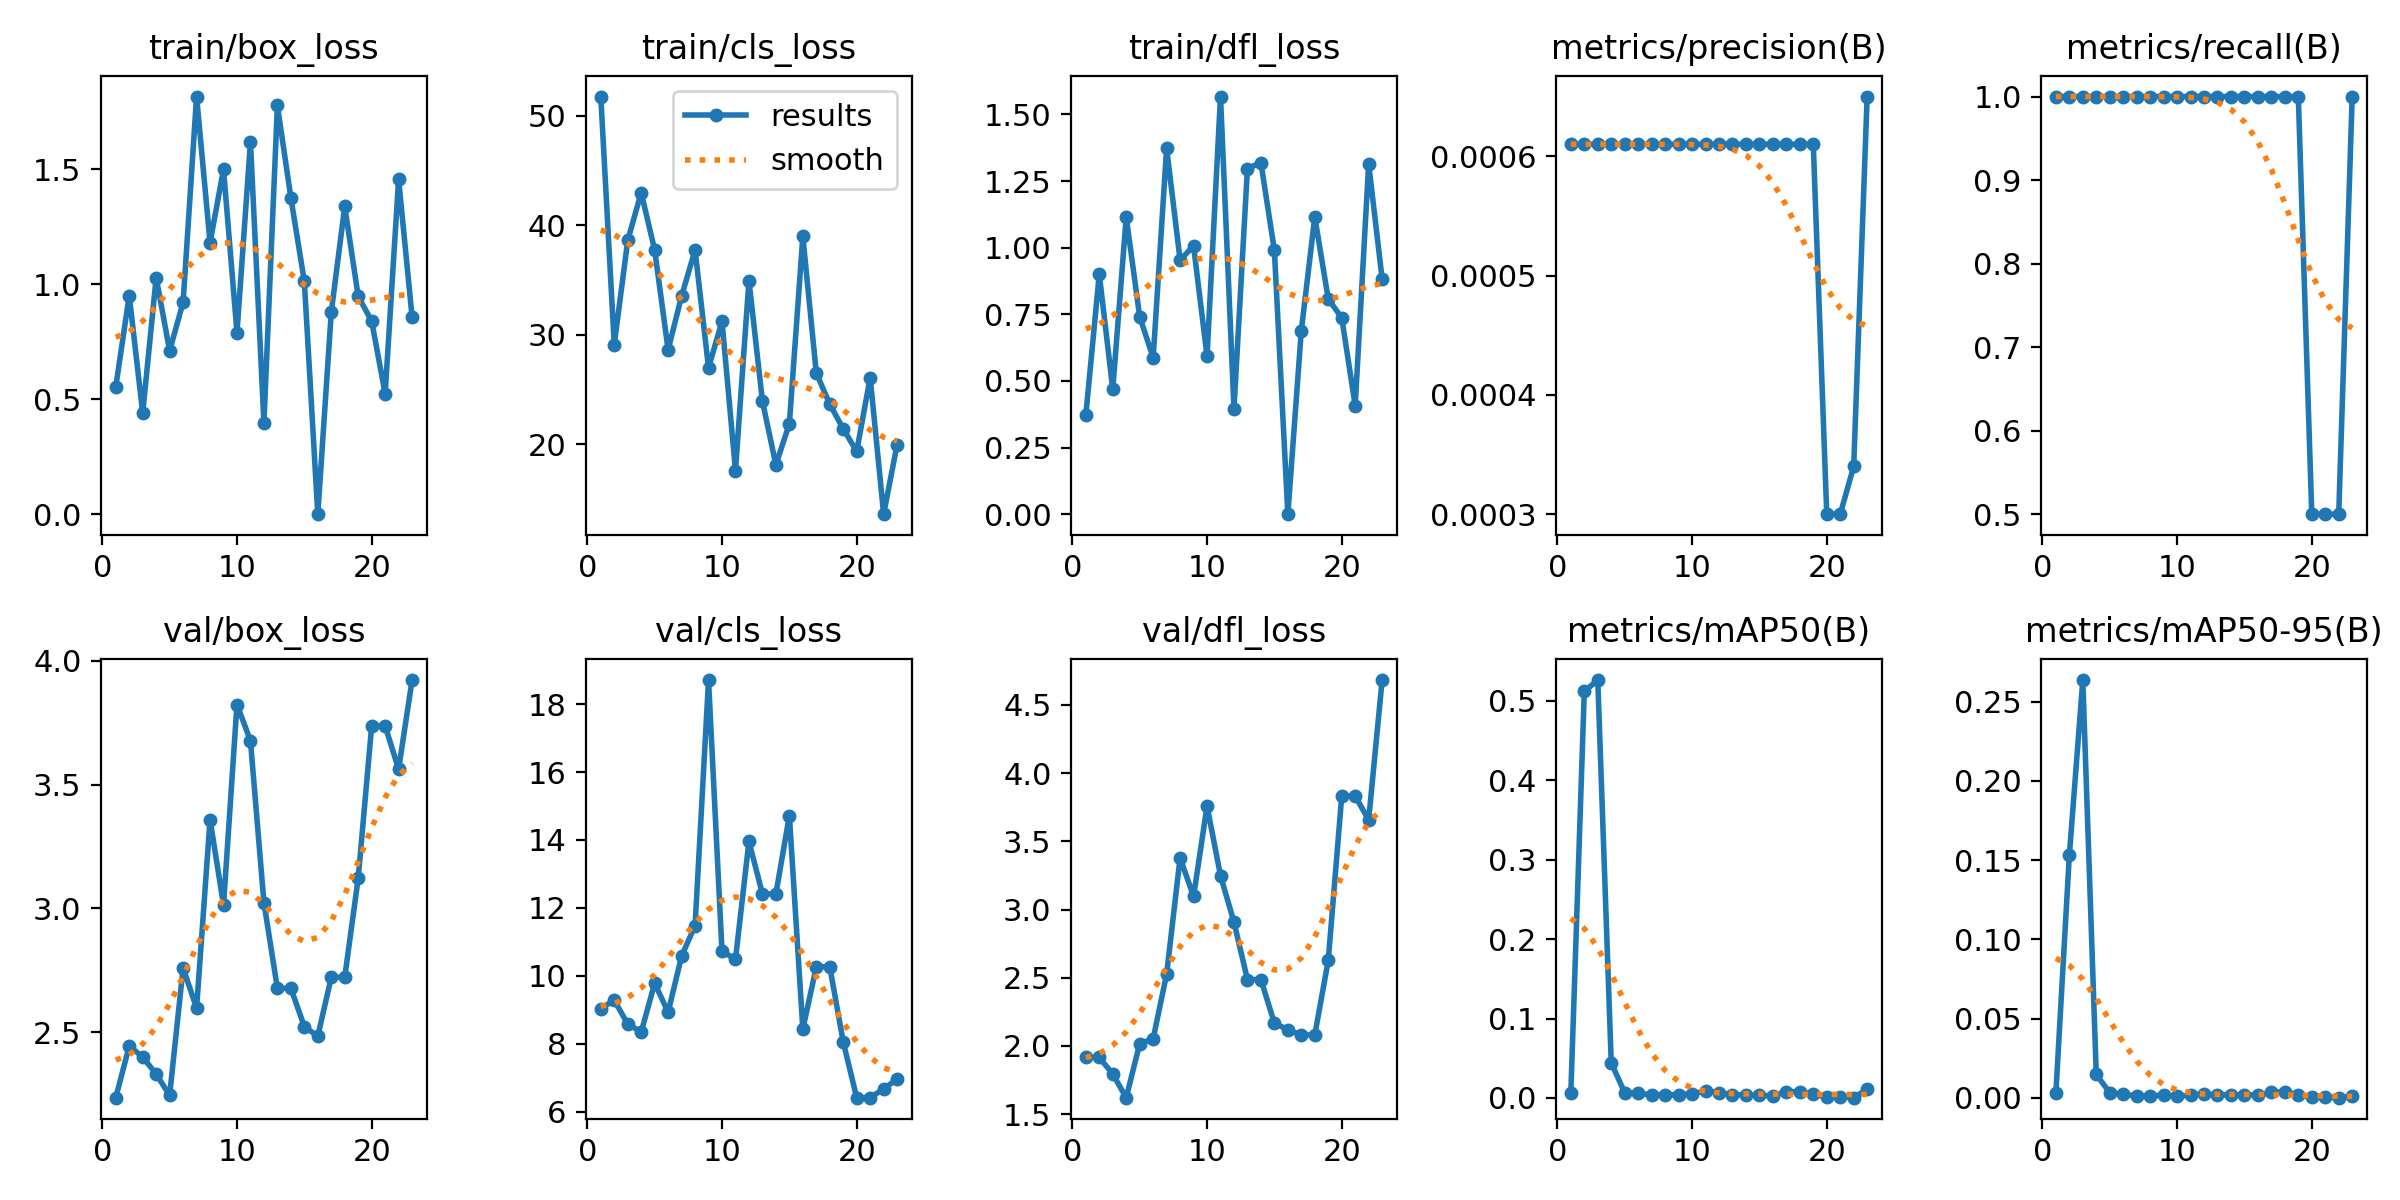

The table this chart was drawn from, first rows:
epoch, time, train/box_loss, train/cls_loss, train/dfl_loss, metrics/precision(B), metrics/recall(B), metrics/mAP50(B), metrics/mAP50-95(B), val/box_loss, val/cls_loss, val/dfl_loss, lr/pg0, lr/pg1, lr/pg2
1, 17.38, 0.5534, 51.78, 0.3715, 0.00061, 1, 0.00646, 0.003, 2.236, 9.039, 1.917, 8e-05, 8e-05, 8e-05
2, 40.53, 0.9507, 29.1, 0.9006, 0.00061, 1, 0.512, 0.153, 2.444, 9.283, 1.915, 0.0001782, 0.0001782, 0.0001782
3, 57.01, 0.4405, 38.63, 0.4686, 0.00061, 1, 0.5262, 0.2637, 2.401, 8.582, 1.794, 0.0002745, 0.0002745, 0.0002745
4, 71.9, 1.029, 42.99, 1.115, 0.00061, 1, 0.04422, 0.0147, 2.331, 8.345, 1.621, 0.0003687, 0.0003687, 0.0003687
5, 86.31, 0.7108, 37.76, 0.741, 0.00061, 1, 0.0064, 0.00321, 2.246, 9.783, 2.017, 0.000461, 0.000461, 0.000461
6, 99.96, 0.9217, 28.62, 0.5867, 0.00061, 1, 0.00557, 0.00216, 2.76, 8.93, 2.053, 0.0005513, 0.0005513, 0.0005513
7, 114, 1.817, 33.55, 1.373, 0.00061, 1, 0.00398, 0.00125, 2.597, 10.58, 2.526, 0.0006396, 0.0006396, 0.0006396
8, 127.1, 1.181, 37.75, 0.9535, 0.00061, 1, 0.00385, 0.00088, 3.358, 11.48, 3.379, 0.0007259, 0.0007259, 0.0007259
9, 142.1, 1.5, 26.99, 1.006, 0.00061, 1, 0.00409, 0.00182, 3.014, 18.71, 3.096, 0.0008103, 0.0008103, 0.0008103
10, 156.5, 0.79, 31.24, 0.5928, 0.00061, 1, 0.00482, 0.00093, 3.823, 10.73, 3.758, 0.0008927, 0.0008927, 0.0008927
11, 170.7, 1.619, 17.59, 1.567, 0.00061, 1, 0.00893, 0.00181, 3.677, 10.49, 3.249, 0.0009731, 0.0009731, 0.0009731
12, 185.5, 0.3969, 34.96, 0.3964, 0.00061, 1, 0.00677, 0.00243, 3.023, 13.96, 2.907, 0.001051, 0.001051, 0.001051
13, 199.9, 1.778, 23.94, 1.297, 0.00061, 1, 0.00382, 0.00184, 2.677, 12.41, 2.486, 0.001128, 0.001128, 0.001128
14, 214.5, 1.377, 18.12, 1.319, 0.00061, 1, 0.00382, 0.00184, 2.677, 12.41, 2.486, 0.001202, 0.001202, 0.001202
15, 228.4, 1.012, 21.87, 0.9901, 0.00061, 1, 0.00326, 0.00199, 2.523, 14.72, 2.168, 0.001275, 0.001275, 0.001275
16, 242.4, 0, 38.99, 0, 0.00061, 1, 0.00269, 0.00162, 2.484, 8.433, 2.118, 0.001345, 0.001345, 0.001345
17, 256.7, 0.8784, 26.51, 0.6889, 0.00061, 1, 0.00791, 0.0036, 2.722, 10.27, 2.081, 0.001414, 0.001414, 0.001414
18, 270.8, 1.339, 23.66, 1.115, 0.00061, 1, 0.00791, 0.0036, 2.722, 10.27, 2.081, 0.00148, 0.00148, 0.00148
19, 284.7, 0.9472, 21.41, 0.8073, 0.00061, 1, 0.00489, 0.00194, 3.122, 8.054, 2.627, 0.001545, 0.001545, 0.001545
20, 298.6, 0.8398, 19.35, 0.7372, 0.0003, 0.5, 0.00112, 0.0002, 3.737, 6.414, 3.83, 0.001608, 0.001608, 0.001608
21, 312.9, 0.5241, 26.09, 0.4073, 0.0003, 0.5, 0.00112, 0.0002, 3.737, 6.414, 3.83, 0.001604, 0.001604, 0.001604
22, 327.4, 1.457, 13.61, 1.315, 0.00034, 0.5, 0.00029, 6e-05, 3.562, 6.673, 3.657, 0.001584, 0.001584, 0.001584
23, 341.1, 0.8575, 19.97, 0.8823, 0.00065, 1, 0.01089, 0.00109, 3.922, 6.961, 4.682, 0.001564, 0.001564, 0.001564
